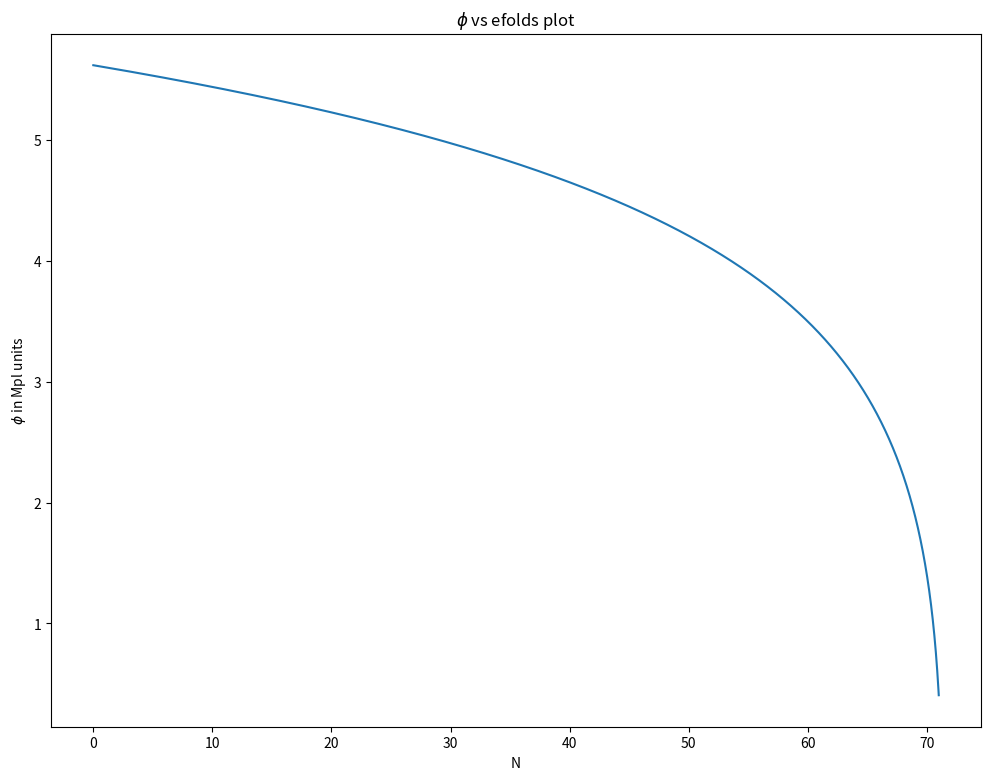

The script that saved this image: (Note: this script raises an exception after producing the figure.)
#import necessary modules
import numpy as np
import matplotlib.pyplot as plt
from scipy.integrate import odeint

#define function for potential and background equation for inflaton field \phi
def potential(phi,potparams):
	v0 = potparams
	v = v0*(1 - (np.exp(-np.sqrt(2/3)*phi)))**2
	dvdphi = (2*v0*np.sqrt(2/3))*(1 - (np.exp(-np.sqrt(2/3)*phi)))*(np.exp(-np.sqrt(2/3)*phi))
	return v,dvdphi

def bgeqn(Phi,N,potparams):
	phi = Phi[0]
	dphidN = Phi[1]
	v,dvdphi = potential(phi,potparams)
	d2phidN2 = -(3.-0.5*(dphidN*dphidN))*dphidN-(6.-(dphidN*dphidN))*dvdphi/(2.*v)
	return dphidN,d2phidN2

#parameter values
potparams = (7e-6)**2

#Initial conditions
phi0 = np.zeros(2)
phi0[0] = 5.62
Vini,dV_ini = potential(phi0[0],potparams)
phi0[1] = -dV_ini/Vini

#Number of efolds 
N = np.arange(0,71,5e-3)

#finding $\phi$ = phi[:,0] and $d\phi/dN$ = phi[:,1] using "odeint"
phi = odeint(bgeqn,phi0,N,args = (potparams,))

plt.figure(figsize=(12,9))
plt.title("$\phi$ vs efolds plot")
plt.plot(N,phi[:,0])
plt.xlabel("N")
plt.ylabel("$\phi$ in Mpl units")
plt.savefig('/home/<user>/Documents/GitHub/Cosmology/plots/staroI_phi.pdf')
plt.show()

plt.figure(figsize=(12,9))
plt.title("Derivative of $\phi$ vs efolds plot")
plt.plot(N,phi[:,1])
plt.xlabel("N")
plt.ylabel("d$\phi$/dN in Mpl units")
plt.savefig('/home/<user>/Documents/GitHub/Cosmology/plots/staroI_dphi.pdf')
plt.show()

plt.figure(figsize=(12,9))
plt.title("Phase space diagram of $\phi$")
plt.plot(phi[:,0],phi[:,1])
#plt.xlim(-1,1)
plt.xlabel("$\phi$ in Mpl units")
plt.ylabel("d$\phi$/dN in Mpl units")
plt.savefig('/home/<user>/Documents/GitHub/Cosmology/plots/staroI_Phasespace.pdf')
plt.show()

plt.figure(figsize=(12,9))
plt.title("V($\phi$) and dV($\phi$) vs $\phi$ plot")
V,dV = potential(phi[:,0],potparams)
plt.plot(phi[:,0],V,label = "Potential")
plt.plot(phi[:,0],dV,label = "Derivative of Potential")
plt.xlabel("$\phi$ in Mpl units")
plt.ylabel("V($\phi$) and dV($\phi$)")
plt.legend()
plt.savefig('/home/<user>/Documents/GitHub/Cosmology/plots/staroI_V_dV.pdf')
plt.show()

plt.figure(figsize=(12,9))
plt.title("Hubble parameter vs efolds")
H = np.sqrt(V/(3-((phi[:,1])**2)/2))
plt.plot(N,H)
plt.yscale('log')
plt.xlabel("N")
plt.ylabel("H(N)")
plt.savefig('/home/<user>/Documents/GitHub/Cosmology/plots/staroI_Hubbleparameter.pdf')
plt.show()

plt.figure(figsize=(12,9))
plt.title("Horizon vs efolds")
plt.plot(N,1/H)
plt.yscale('log')
plt.xlabel("N")
plt.ylabel("1/H(N)")
plt.savefig('/home/<user>/Documents/GitHub/Cosmology/plots/staroI_HubbleRadius.pdf')
plt.show()
